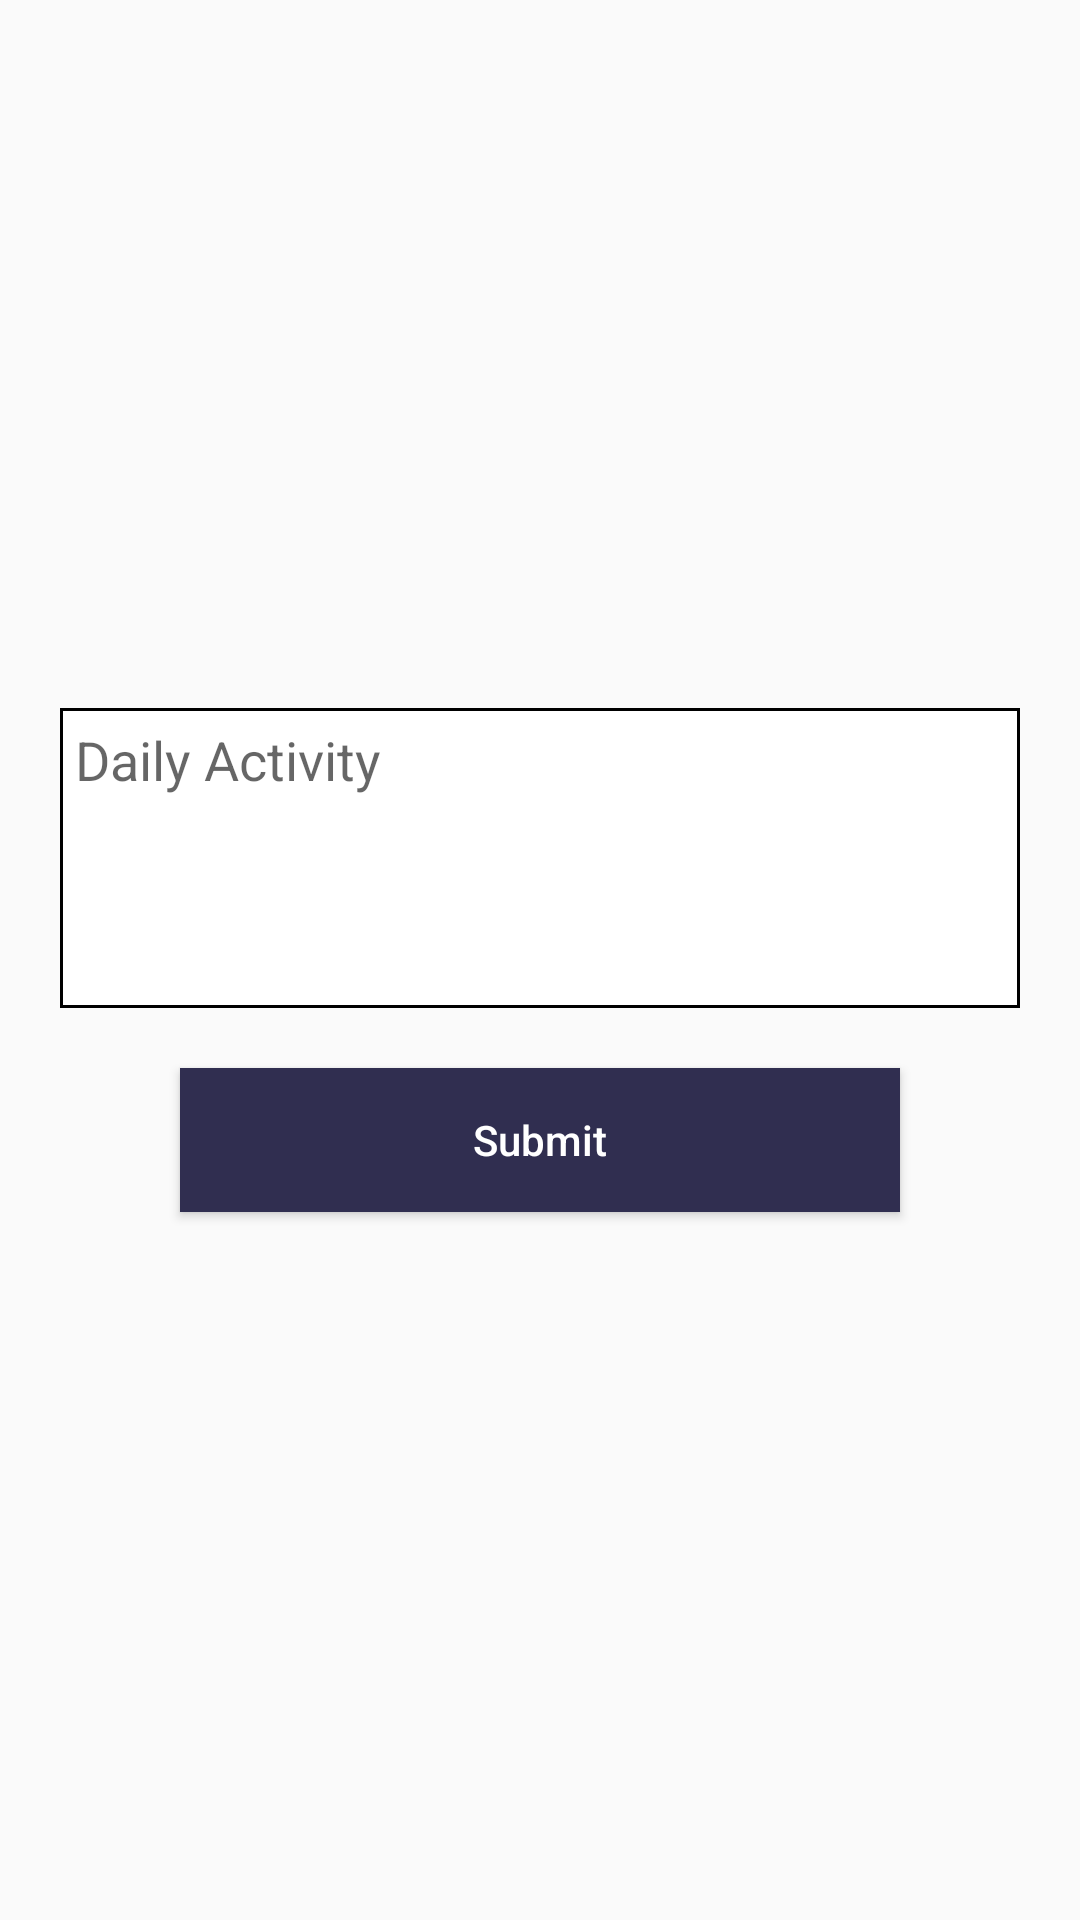

Here is an Android app screen rendered from its layout file. Give the layout XML and the strings, colors and styles it references.
<!-- AndroidManifest.xml: application theme AppTheme -->
<!-- res/layout/activity_mark_daily_activity.xml -->
<?xml version="1.0" encoding="utf-8"?>
<LinearLayout xmlns:android="http://schemas.android.com/apk/res/android"
    xmlns:tools="http://schemas.android.com/tools"
    android:layout_width="match_parent"
    android:layout_height="match_parent"
    android:orientation="vertical"
    android:paddingStart="@dimen/dp_20"
    android:paddingEnd="@dimen/dp_20"
    tools:context=".ui.MarkDailyActivity"
    android:gravity="center_vertical">

    <EditText
        android:id="@+id/txtDailyActivity"
        android:layout_width="match_parent"
        android:layout_height="@dimen/dp_100"
        android:background="@drawable/address_block_background"
        android:paddingStart="@dimen/dp_5"
        android:paddingEnd="@dimen/dp_5"
        android:paddingTop="@dimen/dp_5"
        android:hint="@string/lblDailyActivity"
        android:inputType="textMultiLine"
        android:gravity="start|top"/>

    <Button android:id="@+id/btnSubmit"
        android:layout_width="match_parent"
        android:layout_height="wrap_content"
        android:background="@color/primary_blue"
        android:textAllCaps="false"
        android:textColor="@color/white"
        android:text="@string/lblSubmit"
        android:layout_marginTop="@dimen/dp_20"
        android:layout_marginStart="@dimen/dp_40"
        android:layout_marginEnd="@dimen/dp_40"/>

</LinearLayout>
<!-- resources referenced by this layout -->
<resources>
  <color name="primary_blue">#302E50</color>
  <color name="white">#ffffff</color>
  <dimen name="dp_100">100dp</dimen>
  <dimen name="dp_20">20dp</dimen>
  <dimen name="dp_40">40dp</dimen>
  <dimen name="dp_5">5dp</dimen>
  <!-- drawable address_block_background (drawable) -->
  <?xml version="1.0" encoding="utf-8"?>
  <shape xmlns:android="http://schemas.android.com/apk/res/android"
      android:shape="rectangle">
  
      <stroke android:color="@color/black" android:width="@dimen/dp_1"/>
      <solid android:color="@color/white"/>
  
  </shape>
  <string name="lblDailyActivity">Daily Activity</string>
  <string name="lblSubmit">Submit</string>
  <style name="AppTheme" parent="Theme.AppCompat.Light.DarkActionBar">
          
          <item name="colorPrimary">@color/colorPrimary</item>
          <item name="colorPrimaryDark">@color/colorPrimaryDark</item>
          <item name="colorAccent">@color/colorAccent</item>
      </style>
  <color name="black">#000000</color>
  <dimen name="dp_1">1dp</dimen>
  <color name="colorPrimary">@color/white</color>
  <color name="colorPrimaryDark">@color/primary_blue</color>
  <color name="colorAccent">#302E50</color>
</resources>
